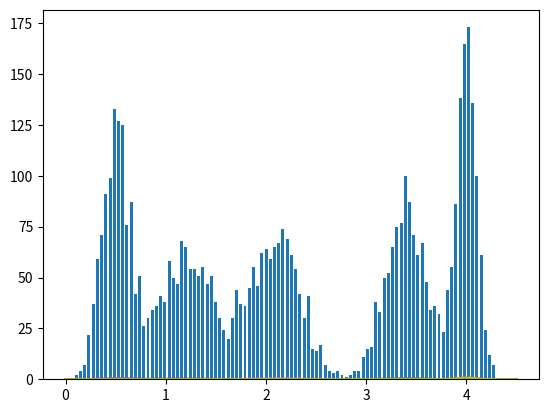

Write the Python code that produced this figure.
import numpy as np
import matplotlib.pyplot as plt


def gaussian(x, mu, sig2):
    return 1./(np.sqrt(2.*np.pi*sig2))*np.exp(-((x-mu)*(x-mu)/(2*sig2)))


mu = [0.5, 1.2, 2.1, 3.4, 4.0]
sigma2 = [0.02, 0.09, 0.06, 0.04, 0.01]
kk = []
The_list = []
number_data = 1250
number_sample = 4
for i in range(5):
    kk.append(np.random.normal(mu[i], np.sqrt(sigma2[i]), 1000))
    The_list.extend(np.random.normal(mu[i], np.sqrt(sigma2[i]), 1000))


hist, bins = np.histogram(kk, bins=100)
width = 0.7 * (bins[1] - bins[0])
center = (bins[:-1] + bins[1:]) / 2
plt.bar(center, hist, align='center', width=width)
plt.show()
# This past is for showing the real Distribution
x_values = np.linspace(0, 4.5, 1000)

# Now here we start to estimate the gaussian
new_mu = [1.2, 2.5, 3.4, 6]
new_sig = [1, 1, 1, 1]
all_data = number_data*number_sample
class1 = np.zeros(all_data)
class2 = np.zeros(all_data)
class3 = np.zeros(all_data)
class4 = np.zeros(all_data)
#class5 = np.zeros(all_data)

prob1 = np.zeros(all_data)
prob2 = np.zeros(all_data)
prob3 = np.zeros(all_data)
prob4 = np.zeros(all_data)
#prob5 = np.zeros(all_data)


for i in range(50):
    for j in range(all_data):
        class1[j] = gaussian((The_list[j]), new_mu[0], new_sig[0])
        class2[j] = gaussian((The_list[j]), new_mu[1], new_sig[1])
        class3[j] = gaussian((The_list[j]), new_mu[2], new_sig[2])
        class4[j] = gaussian((The_list[j]), new_mu[3], new_sig[3])
        #class5[j] = gaussian((The_list[j]), new_mu[4], new_sig[4])
      #  print([j],The_list[j],class1[j],class2[j],class3[j],class4[j],class5[j])

    for j in range(all_data):
        finaly = class1[j] + class2[j] + class3[j] + class4[j]# + class5[j]
        prob1[j] = class1[j]/finaly
        prob2[j] = class2[j]/finaly
        prob3[j] = class3[j]/finaly
        prob4[j] = class4[j]/finaly
        #prob5[j] = class5[j]/finaly
    new_mu[0] = sum(The_list[k] * prob1[k] for k in range(all_data))/sum(prob1)
    new_mu[1] = sum(The_list[k] * prob2[k] for k in range(all_data))/sum(prob2)
    new_mu[2] = sum(The_list[k] * prob3[k] for k in range(all_data))/sum(prob3)
    new_mu[3] = sum(The_list[k] * prob4[k] for k in range(all_data))/sum(prob4)
    #new_mu[4] = sum(The_list[k] * prob5[k] for k in range(all_data))/sum(prob5)

    new_sig[0] = sum(prob1[k]*(The_list[k]-new_mu[0])*(The_list[k]-new_mu[0]) for k in range(all_data))/sum(prob1)
    new_sig[1] = sum(prob2[k]*(The_list[k]-new_mu[1])*(The_list[k]-new_mu[1]) for k in range(all_data))/sum(prob2)
    new_sig[2] = sum(prob3[k]*(The_list[k]-new_mu[2])*(The_list[k]-new_mu[2]) for k in range(all_data))/sum(prob3)
    new_sig[3] = sum(prob4[k]*(The_list[k]-new_mu[3])*(The_list[k]-new_mu[3]) for k in range(all_data))/sum(prob4)
    #new_sig[4] = sum(prob5[k]*(The_list[k]-new_mu[4])*(The_list[k]-new_mu[4]) for k in range(all_data))/sum(prob5)

for k in range(number_sample):
    F2 = 1/5 * gaussian(x_values, new_mu[k], new_sig[k])
    plt.plot(x_values, F2)
plt.show()

for j in range(5):
    F1 = 1/5 * gaussian(x_values, mu[j], sigma2[j])
    plt.plot(x_values, F1)
plt.show()
print(new_mu)
print(new_sig)